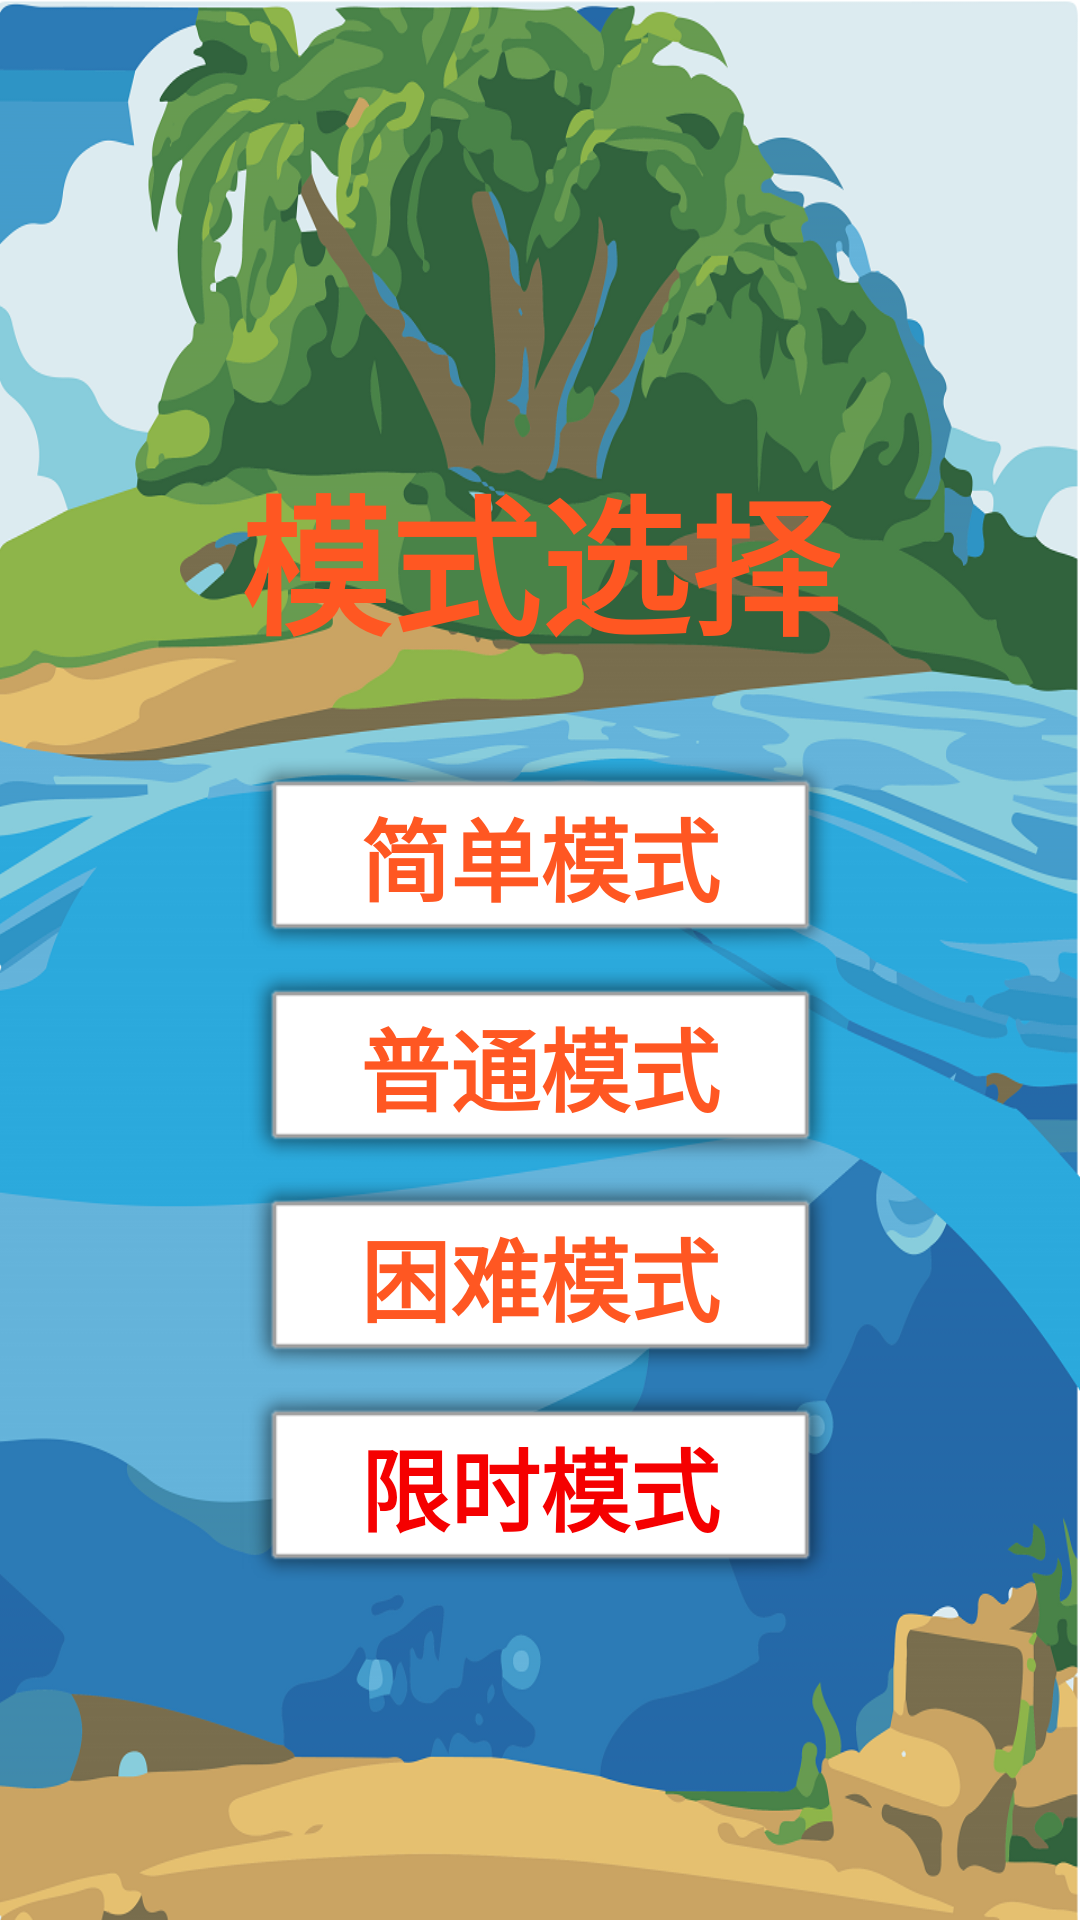

Here is an Android app screen rendered from its layout file. Give the layout XML and the strings, colors and styles it references.
<!-- AndroidManifest.xml: application theme AppTheme -->
<!-- res/layout/activity_choose.xml -->
<?xml version="1.0" encoding="utf-8"?>
<LinearLayout xmlns:android="http://schemas.android.com/apk/res/android"
    xmlns:app="http://schemas.android.com/apk/res-auto"
    xmlns:tools="http://schemas.android.com/tools"
    android:layout_width="match_parent"
    android:layout_height="match_parent"
    android:orientation="vertical"
    android:background="@drawable/bg1"
    tools:context=".Activity.ChooseActivity">

    <TextView
        android:id="@+id/t1"
        android:layout_width="wrap_content"
        android:layout_height="wrap_content"
        android:text="模式选择"
        android:textSize="50dp"
        android:textStyle="bold"
        android:textColor="#FF5722"
        android:layout_gravity="center"
        android:layout_marginTop="150dp"/>
    <Button
        android:id="@+id/button1"
        android:layout_width="200dp"
        android:layout_height="70dp"
        android:layout_marginTop="30dp"
        android:text="简单模式"
        android:textColor="#FF5722"
        android:layout_gravity="center"
        android:textStyle="bold"
        android:textSize="30dp"
        android:background="@android:drawable/alert_light_frame"
        />

    <Button
        android:id="@+id/button2"
        android:layout_width="200dp"
        android:layout_height="70dp"
        android:text="普通模式"
        android:textColor="#FF5722"
        android:layout_gravity="center"
        android:textStyle="bold"
        android:textSize="30dp"
        android:background="@android:drawable/alert_light_frame"
        />

    <Button
        android:id="@+id/button3"
        android:layout_width="200dp"
        android:layout_height="70dp"
        android:text="困难模式"
        android:textColor="#FF5722"
        android:layout_gravity="center"
        android:textStyle="bold"
        android:textSize="30dp"
        android:background="@android:drawable/alert_light_frame"
 />

    <Button
        android:id="@+id/button4"
        android:layout_width="200dp"
        android:layout_height="70dp"
        android:text="限时模式"
        android:textColor="#F50000"
        android:layout_gravity="center"
        android:textStyle="bold"
        android:textSize="30dp"
        android:background="@android:drawable/alert_light_frame"
        />

</LinearLayout>
<!-- resources referenced by this layout -->
<resources>
  <!-- drawable bg1: png bitmap (drawable, 414666 bytes) -->
  <style name="AppTheme" parent="Theme.MaterialComponents.Light.NoActionBar">
          <item name="colorPrimary">@color/colorPrimary</item>
          <item name="colorPrimaryDark">@color/colorPrimaryDark</item>
          <item name="colorAccent">@color/colorAccent</item>
      </style>
  <color name="colorPrimary">#1984D5</color>
  <color name="colorPrimaryDark">#1984D5</color>
  <color name="colorAccent">#FF4081</color>
</resources>
